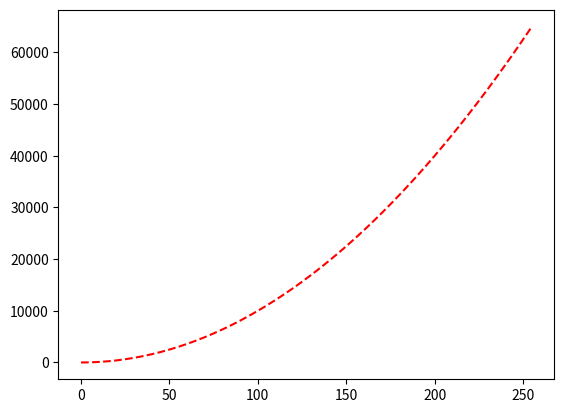

Generate this figure with matplotlib:
import matplotlib.pyplot as plt

#리스트 범위(x축)
x=range(0,256)

#리스트 범위(y축)
# y=[]
# for v in x:
#     y.append(v*v)
# print(y)

y=[v*v for v in x]

#차트 설정
# plt.plot(x,y)
plt.plot(x,y,'r--') #ro

#차트 출력
plt.show()
